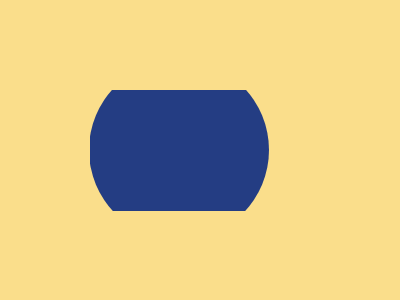

Here is a drawing made with CSS. Write the source that renders it.

<div><p></p></div>
<style>
  body {
    background-color: #fade8b;
    margin: 0;
    display: flex;
    align-items: center;
    justify-content: center;
  }
  p {
    position: absolute;
    inset: 0;
    width: 180px;
    height: 180px;
    background: #243d83;
    border-radius: 50%;
    top: -46px;
    left: -1px;
  }
  div {
    width: 180px;
    height: 121px;
    overflow: hidden;
    position: relative;
    /* background-color: red; */
    margin-right: 40px;
  }
</style>
